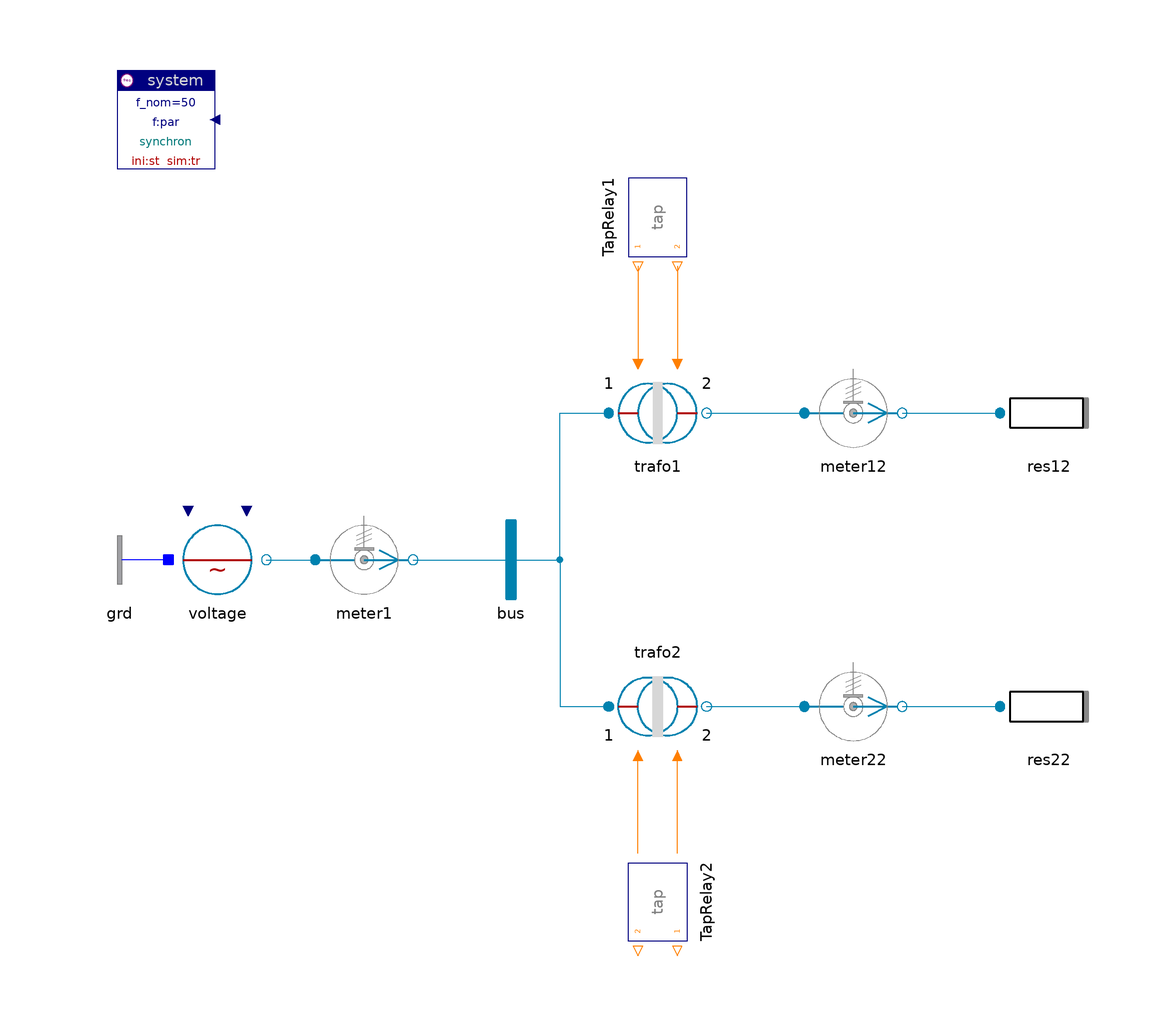

The component connection diagram of the Modelica model below, drawn from its own Placement and Line annotations.

model TapChanger "Tap changing primary and secondary"

    inner Spot.System system
      annotation (extent=[-100.5,80; -80.5,100]);
    Spot.ACabc.Sources.Voltage voltage
      annotation (
            extent=[-90,-10; -70,10]);
    Spot.ACabc.Sensors.PVImeter meter1(phasor=true)
      annotation (
            extent=[-60,-10; -40,10]);
    Spot.ACabc.Nodes.BusBar bus      annotation (extent=[-30,-10; -10,10]);
    Spot.ACabc.Transformers.TrafoStray trafo1(par(
      V_nom={1,10},
      v_tc1={0.9,1.0,1.1},
      v_tc2={0.9,1.0,1.1}))
                           annotation (extent=[0,20; 20,40]);
    Spot.ACabc.Sensors.PVImeter meter12(V_nom=10, phasor=true)
      annotation (
            extent=[40,20; 60,40]);
    Spot.ACabc.ImpedancesYD.Resistor res12(V_nom=10, r=1000)
                                           annotation (extent=[80,20; 100,40]);
    Spot.ACabc.Transformers.TrafoStray trafo2(par(
      V_nom={1,10},
      v_tc1={0.9,1.0,1.1},
      v_tc2={0.9,1.0,1.1}))
                           annotation (extent=[0,-20; 20,-40]);
    Spot.ACabc.Sensors.PVImeter meter22(phasor=true, V_nom=10)
      annotation (
            extent=[40,-40; 60,-20]);
    Spot.ACabc.ImpedancesYD.Resistor res22(V_nom=10, r=1000)
                                           annotation (extent=[80,-40; 100,-20]);
    Spot.Control.Relays.TapChangerRelay TapRelay2(
      preset_1={0,0},
      preset_2={0,1,2,3},
      t_switch_2={1,2,3})
      annotation(extent=[0,-60; 20,-80],
                                       rotation=-90);
    Spot.Control.Relays.TapChangerRelay TapRelay1(
      preset_1={0,1,2,3},
      preset_2={0,0},
      t_switch_1={1,2,3})
      annotation(extent=[0,60; 20,80], rotation=-90);
    Spot.ACabc.Nodes.GroundOne grd annotation (extent=[-90,-10; -110,10]);

  equation
    connect(voltage.term, meter1.term_p) annotation (points=[-70,0; -60,0],
        style(
        color=70,
        rgbcolor={0,130,175},
        fillColor=62,
        rgbfillColor={0,120,120},
        fillPattern=1));
    connect(meter1.term_n, bus.term) annotation (points=[-40,0; -20,0], style(
        color=70,
        rgbcolor={0,130,175},
        fillColor=62,
        rgbfillColor={0,120,120},
        fillPattern=1));
    connect(bus.term, trafo1.term_p) annotation (points=[-20,0; -10,0; -10,30;
          0,30], style(
        color=70,
        rgbcolor={0,130,175},
        fillColor=62,
        rgbfillColor={0,120,120},
        fillPattern=1));
    connect(trafo1.term_n, meter12.term_p) annotation (points=[20,30; 40,30],
        style(
        color=70,
        rgbcolor={0,130,175},
        fillColor=62,
        rgbfillColor={0,120,120},
        fillPattern=1));
    connect(meter12.term_n, res12.term) annotation (points=[60,30; 80,30],
        style(
        color=70,
        rgbcolor={0,130,175},
        fillColor=62,
        rgbfillColor={0,120,120},
        fillPattern=1));
    connect(bus.term, trafo2.term_p) annotation (points=[-20,0; -10,0; -10,-30;
          0,-30], style(
        color=70,
        rgbcolor={0,130,175},
        fillColor=62,
        rgbfillColor={0,120,120},
        fillPattern=1));
    connect(trafo2.term_n, meter22.term_p) annotation (points=[20,-30; 40,-30],
        style(
        color=70,
        rgbcolor={0,130,175},
        fillColor=62,
        rgbfillColor={0,120,120},
        fillPattern=1));
    connect(meter22.term_n, res22.term) annotation (points=[60,-30; 80,-30],
        style(
        color=70,
        rgbcolor={0,130,175},
        fillColor=62,
        rgbfillColor={0,120,120},
        fillPattern=1));
    connect(grd.term, voltage.neutral)
      annotation (points=[-90,0; -90,0], style(color=3, rgbcolor={0,0,255}));
    connect(TapRelay1.tap_p, trafo1.tap_p)
      annotation (points=[6,60; 6,40], style(color=45, rgbcolor={255,127,0}));
    connect(TapRelay1.tap_n, trafo1.tap_n) annotation (points=[14,60; 14,40], style(
          color=45, rgbcolor={255,127,0}));
    connect(TapRelay2.tap_p, trafo2.tap_p) annotation (points=[6,-60; 6,-40],
        style(color=45, rgbcolor={255,127,0}));
    connect(TapRelay2.tap_n, trafo2.tap_n) annotation (points=[14,-60; 14,-40],
        style(color=45, rgbcolor={255,127,0}));
    annotation (
      Documentation(
              info="<html>
<p>The transformers change either primary or secondary voltage level at times (1,2,3).
<pre>
  trafo1   primary voltage levels (1, 0.9, 1, 1.1)*V_nom_prim
  trafo2 secondary voltage levels (1, 0.9, 1, 1.1)*V_nom_prim
</pre>
Note that the primary voltage source is fixed.</p>
<p>
<i>See for example:</i>
<pre>  meter 12.v_norm     voltage norm secondary</pre>
if primary side is changed at fixed source.
<pre>  meter 22.v_norm     voltage norm secondary</pre>
</pre>
if secondary side is changed at fixed source.</p>
<p><a href=\"Spot.UsersGuide.Examples\">up users guide</a></p>
</html>
"),
      experiment(StopTime=4));
  end TapChanger;